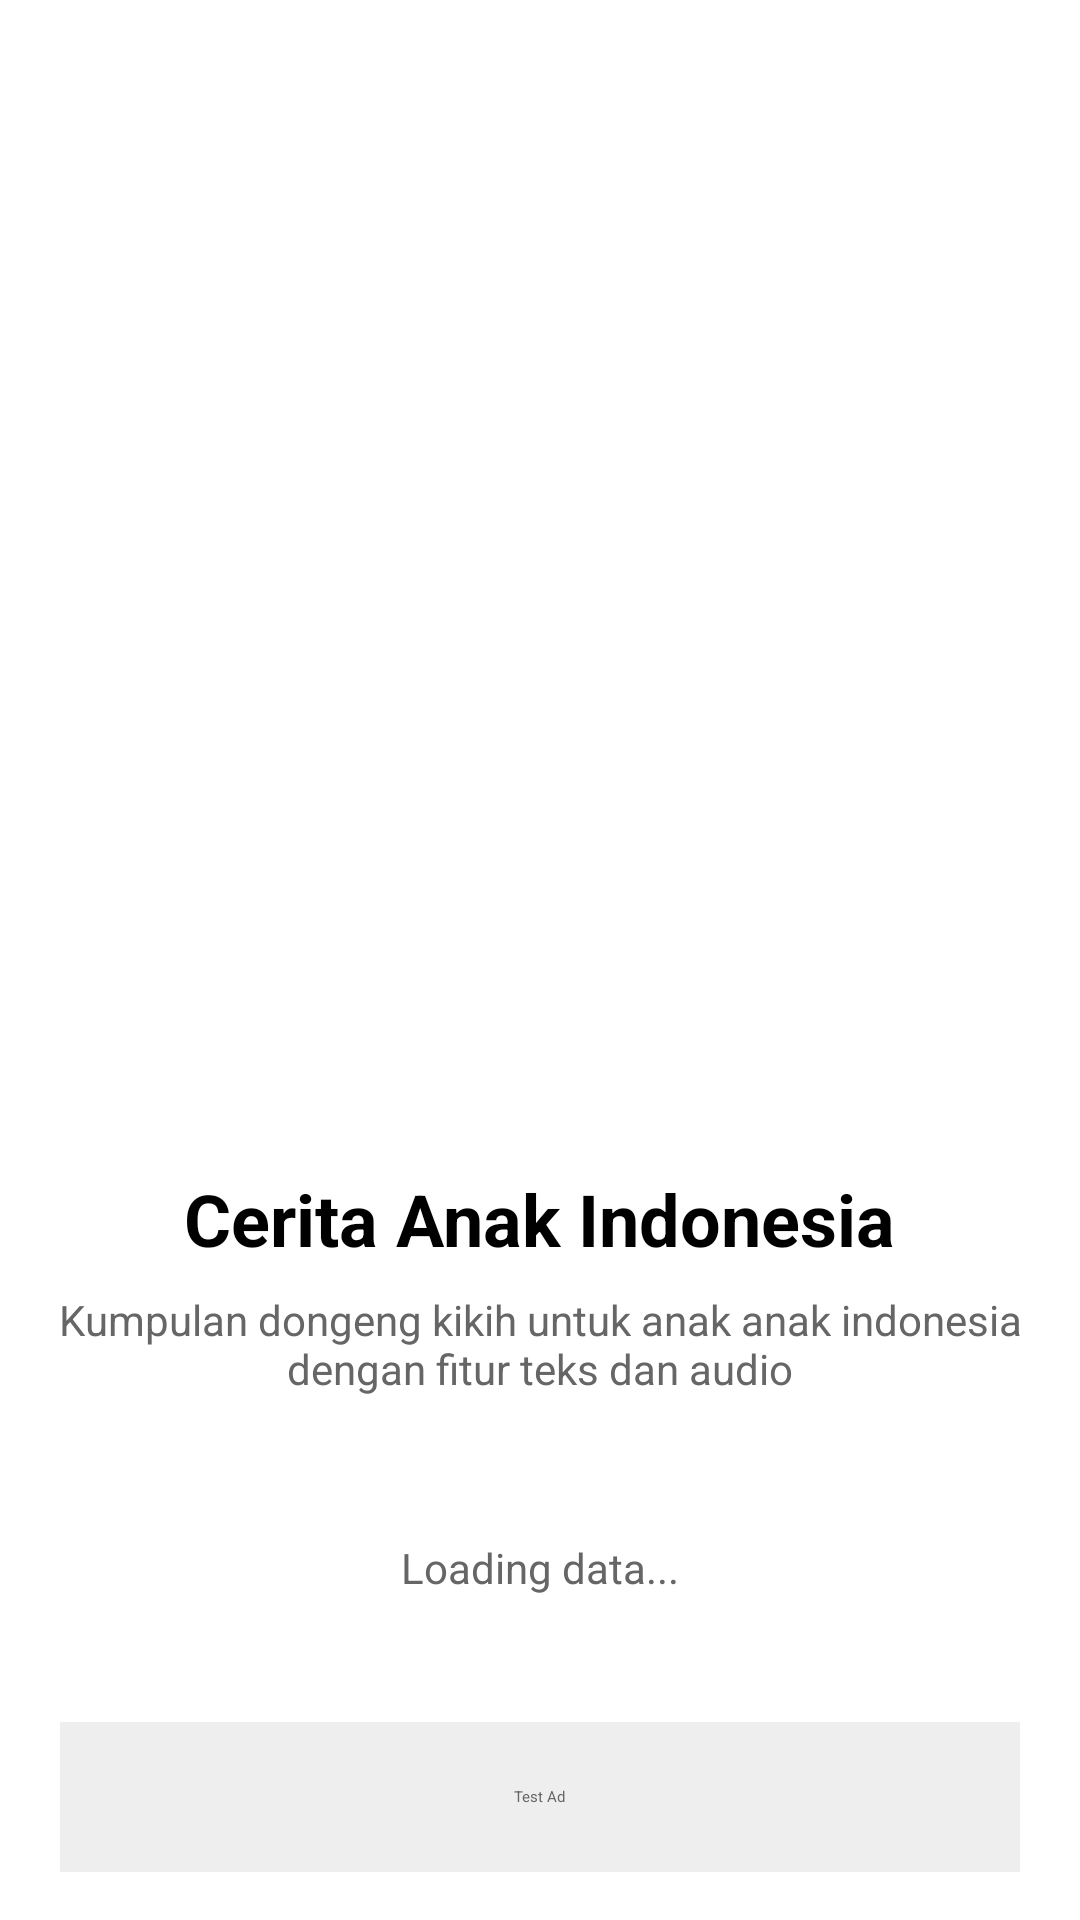

Reconstruct the res/layout file that produces this screen, plus the resources it refers to.
<!-- AndroidManifest.xml: application theme Theme.Latihan2_dafi -->
<!-- res/layout/activity_splesh.xml -->
<?xml version="1.0" encoding="utf-8"?>
<RelativeLayout xmlns:android="http://schemas.android.com/apk/res/android"
    xmlns:tools="http://schemas.android.com/tools"
    android:layout_width="match_parent"
    android:layout_height="match_parent"
    android:background="#FFFFFF">

    
    <RelativeLayout
        android:id="@+id/imageContainer"
        android:layout_width="wrap_content"
        android:layout_height="wrap_content"
        android:layout_centerInParent="true">

        

        
        <ImageView
            android:id="@+id/ivLogo"
            android:layout_width="200dp"
            android:layout_height="200dp"
            android:layout_centerInParent="false"
            android:layout_centerHorizontal="true"
            android:contentDescription="Dinosaur mascot"
            android:src="@drawable/dino_logo"
            tools:srcCompat="@tools:sample/avatars" />

        <TextView
            android:id="@+id/tvTitle"
            android:layout_width="wrap_content"
            android:layout_height="wrap_content"
            android:layout_below="@id/ivLogo"
            android:layout_centerHorizontal="true"
            android:text="Cerita Anak Indonesia"
            android:textSize="24sp"
            android:textColor="#000000"
            android:textStyle="bold"
            android:layout_marginTop="16dp"/>

        
        <TextView
            android:id="@+id/tvSubtitle"
            android:layout_width="wrap_content"
            android:layout_height="wrap_content"
            android:layout_below="@id/tvTitle"
            android:layout_centerHorizontal="true"
            android:layout_marginTop="8dp"
            android:gravity="center"
            android:text="Kumpulan dongeng kikih untuk anak anak indonesia dengan fitur teks dan audio"
            android:textColor="#666666"
            android:textSize="14sp" />
    </RelativeLayout>

    
    <TextView
        android:id="@+id/tvLoading"
        android:layout_width="wrap_content"
        android:layout_height="wrap_content"
        android:layout_above="@id/progressBar"
        android:layout_centerHorizontal="true"
        android:text="Loading data..."
        android:textSize="14sp"
        android:textColor="#666666"
        android:layout_marginBottom="8dp"/>

    
    <ProgressBar
        android:id="@+id/progressBar"
        style="?android:attr/progressBarStyleHorizontal"
        android:layout_width="200dp"
        android:layout_height="wrap_content"
        android:layout_alignParentBottom="true"
        android:layout_centerHorizontal="true"
        android:layout_marginBottom="100dp"/>

    
    <RelativeLayout
        android:layout_width="320dp"
        android:layout_height="50dp"
        android:layout_alignParentBottom="true"
        android:layout_centerHorizontal="true"
        android:layout_marginBottom="16dp"
        android:background="#EEEEEE">

        <TextView
            android:layout_width="wrap_content"
            android:layout_height="wrap_content"
            android:layout_centerInParent="true"
            android:text="Test Ad"
            android:textColor="#666666"/>
    </RelativeLayout>

</RelativeLayout>
<!-- resources referenced by this layout -->
<resources>

</resources>
